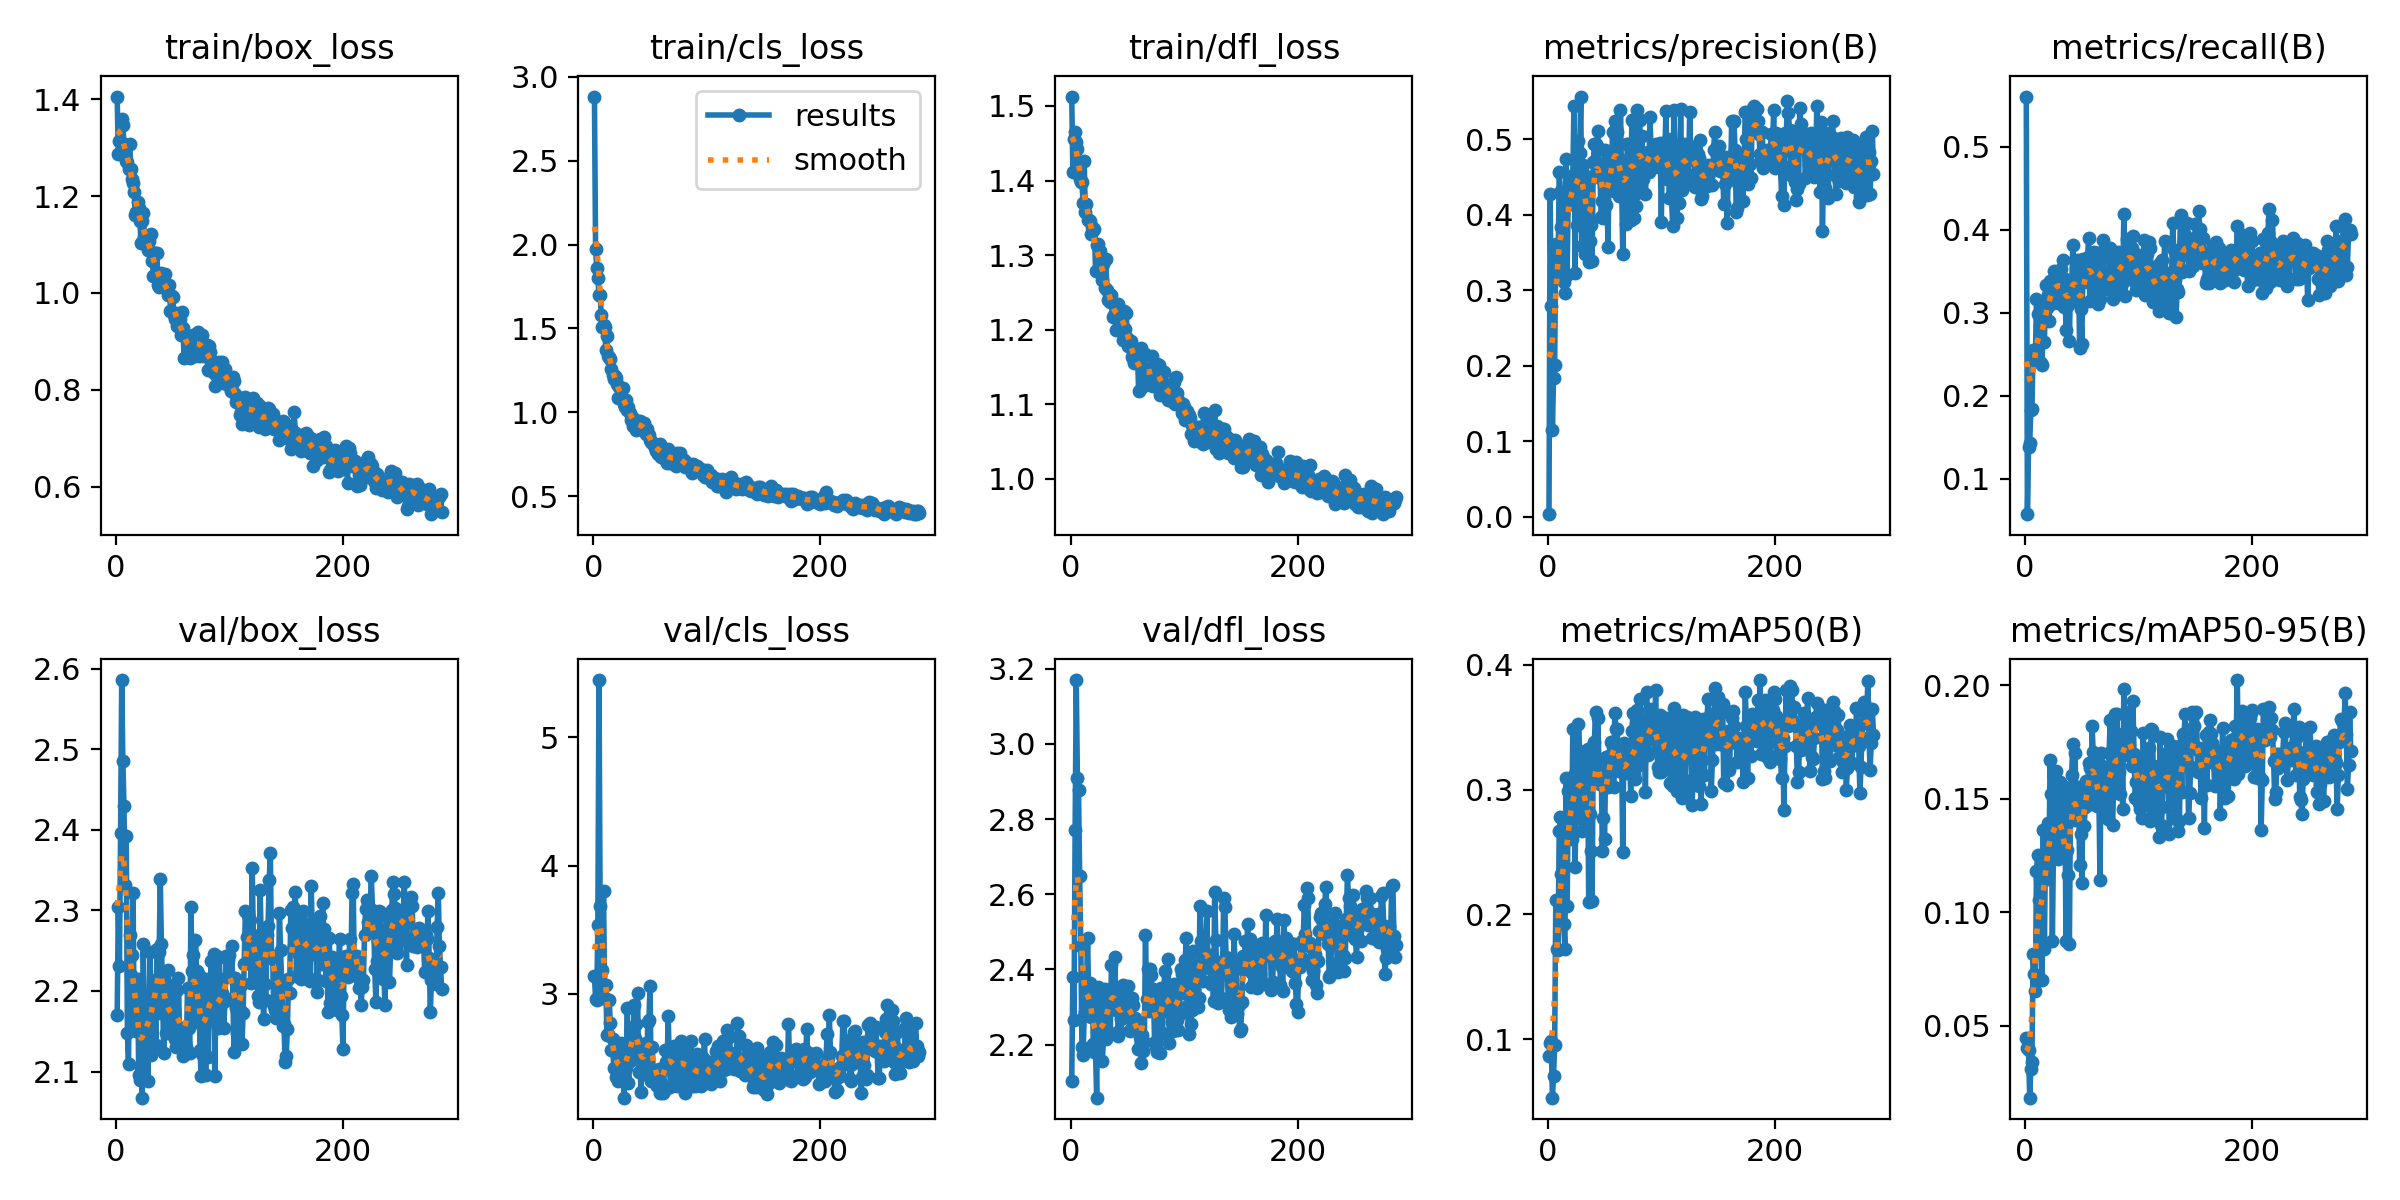

The file beside this chart, header and first rows:
epoch, time, train/box_loss, train/cls_loss, train/dfl_loss, metrics/precision(B), metrics/recall(B), metrics/mAP50(B), metrics/mAP50-95(B), val/box_loss, val/cls_loss, val/dfl_loss, lr/pg0, lr/pg1, lr/pg2
1, 12.94, 1.406, 2.883, 1.513, 0.00356, 0.5602, 0.08648, 0.04438, 2.17, 3.135, 2.102, 0.0003334, 0.0003334, 0.0003334
2, 22.5, 1.286, 1.974, 1.411, 0.4272, 0.05729, 0.09684, 0.04006, 2.304, 2.96, 2.38, 0.0006828, 0.0006828, 0.0006828
3, 32.45, 1.313, 1.861, 1.456, 0.2794, 0.1387, 0.09847, 0.03927, 2.231, 2.948, 2.266, 0.001031, 0.001031, 0.001031
4, 42.78, 1.311, 1.802, 1.465, 0.1152, 0.1424, 0.05301, 0.01828, 2.395, 3.538, 2.77, 0.00138, 0.00138, 0.00138
5, 52.47, 1.358, 1.697, 1.452, 0.1835, 0.1822, 0.07005, 0.03079, 2.586, 5.448, 3.17, 0.00166, 0.00166, 0.00166
6, 61.5, 1.347, 1.698, 1.442, 0.2009, 0.184, 0.09552, 0.03406, 2.486, 3.682, 2.909, 0.001659, 0.001659, 0.001659
7, 73.42, 1.308, 1.58, 1.411, 0.361, 0.2549, 0.2113, 0.08173, 2.429, 2.965, 2.876, 0.001657, 0.001657, 0.001657
8, 83.57, 1.285, 1.506, 1.403, 0.3318, 0.2488, 0.1721, 0.07275, 2.331, 3.181, 2.648, 0.001655, 0.001655, 0.001655
9, 92.24, 1.273, 1.518, 1.399, 0.3244, 0.2414, 0.1712, 0.0652, 2.392, 3.802, 2.462, 0.001654, 0.001654, 0.001654
10, 102.9, 1.271, 1.507, 1.398, 0.4564, 0.3168, 0.2667, 0.1182, 2.148, 2.966, 2.193, 0.001652, 0.001652, 0.001652
11, 113.5, 1.255, 1.368, 1.37, 0.43, 0.2981, 0.2779, 0.1251, 2.109, 3.069, 2.172, 0.001651, 0.001651, 0.001651
12, 122.6, 1.309, 1.454, 1.427, 0.3831, 0.2613, 0.2322, 0.1053, 2.27, 2.677, 2.276, 0.001649, 0.001649, 0.001649
13, 132.5, 1.256, 1.333, 1.358, 0.4006, 0.2856, 0.2653, 0.1148, 2.219, 2.687, 2.289, 0.001647, 0.001647, 0.001647
14, 142.9, 1.235, 1.327, 1.369, 0.3105, 0.2392, 0.1919, 0.08567, 2.244, 2.948, 2.359, 0.001646, 0.001646, 0.001646
15, 152.4, 1.228, 1.316, 1.347, 0.2956, 0.2374, 0.1719, 0.07026, 2.322, 2.77, 2.483, 0.001644, 0.001644, 0.001644
16, 161.7, 1.208, 1.257, 1.347, 0.4731, 0.3067, 0.3093, 0.136, 2.151, 2.561, 2.316, 0.001642, 0.001642, 0.001642
17, 171.7, 1.161, 1.223, 1.346, 0.3199, 0.2643, 0.2063, 0.08371, 2.208, 2.645, 2.363, 0.001641, 0.001641, 0.001641
18, 182.1, 1.166, 1.197, 1.328, 0.4345, 0.3328, 0.2989, 0.1349, 2.15, 2.415, 2.275, 0.001639, 0.001639, 0.001639
19, 191.2, 1.188, 1.214, 1.338, 0.4419, 0.3057, 0.2678, 0.1147, 2.214, 2.554, 2.354, 0.001637, 0.001637, 0.001637
20, 201.7, 1.175, 1.202, 1.333, 0.4236, 0.3209, 0.306, 0.1395, 2.096, 2.351, 2.203, 0.001636, 0.001636, 0.001636
21, 212, 1.15, 1.167, 1.335, 0.4146, 0.2897, 0.2606, 0.1228, 2.089, 2.51, 2.18, 0.001634, 0.001634, 0.001634
22, 220.7, 1.104, 1.084, 1.279, 0.4528, 0.3386, 0.3486, 0.1669, 2.104, 2.316, 2.179, 0.001632, 0.001632, 0.001632
23, 230.9, 1.149, 1.149, 1.314, 0.5435, 0.31, 0.3119, 0.152, 2.068, 2.335, 2.059, 0.001631, 0.001631, 0.001631
24, 241.6, 1.164, 1.091, 1.315, 0.3221, 0.3227, 0.238, 0.0872, 2.258, 2.612, 2.352, 0.001629, 0.001629, 0.001629
25, 251.1, 1.115, 1.078, 1.284, 0.4413, 0.3506, 0.301, 0.1303, 2.157, 2.537, 2.351, 0.001627, 0.001627, 0.001627
26, 260.6, 1.116, 1.147, 1.306, 0.386, 0.3232, 0.2769, 0.1325, 2.169, 2.473, 2.27, 0.001626, 0.001626, 0.001626
27, 270.7, 1.113, 1.046, 1.279, 0.498, 0.3367, 0.3523, 0.1623, 2.146, 2.187, 2.218, 0.001624, 0.001624, 0.001624
28, 280.8, 1.09, 1.034, 1.267, 0.4813, 0.3477, 0.3311, 0.1572, 2.088, 2.331, 2.157, 0.001622, 0.001622, 0.001622
29, 289.8, 1.107, 1.074, 1.288, 0.5562, 0.312, 0.2951, 0.1235, 2.16, 2.422, 2.214, 0.001621, 0.001621, 0.001621
30, 300.1, 1.087, 1.014, 1.255, 0.3584, 0.3148, 0.267, 0.1265, 2.248, 2.885, 2.347, 0.001619, 0.001619, 0.001619
31, 310.3, 1.122, 1.033, 1.294, 0.4657, 0.3397, 0.3188, 0.1572, 2.12, 2.298, 2.214, 0.001617, 0.001617, 0.001617
32, 319.2, 1.066, 0.9966, 1.253, 0.4454, 0.3527, 0.3231, 0.1514, 2.192, 2.47, 2.294, 0.001616, 0.001616, 0.001616
33, 329.5, 1.034, 0.9541, 1.24, 0.3482, 0.363, 0.2767, 0.1262, 2.179, 2.711, 2.309, 0.001614, 0.001614, 0.001614
34, 339.9, 1.083, 0.9718, 1.248, 0.4512, 0.307, 0.2843, 0.1324, 2.214, 2.636, 2.326, 0.001613, 0.001613, 0.001613
35, 348.7, 1.037, 0.9204, 1.237, 0.4416, 0.3405, 0.3328, 0.155, 2.132, 2.492, 2.231, 0.001611, 0.001611, 0.001611
36, 358.7, 1.083, 0.9623, 1.246, 0.3368, 0.2786, 0.2101, 0.08716, 2.252, 2.908, 2.411, 0.001609, 0.001609, 0.001609
37, 370.7, 1.016, 0.9344, 1.217, 0.3654, 0.3371, 0.2801, 0.1274, 2.173, 2.649, 2.341, 0.001608, 0.001608, 0.001608
38, 379.2, 1.012, 0.8938, 1.22, 0.3864, 0.3096, 0.2511, 0.1164, 2.248, 2.759, 2.313, 0.001606, 0.001606, 0.001606
39, 389.6, 1.025, 0.932, 1.232, 0.3392, 0.2656, 0.2104, 0.08609, 2.338, 3.001, 2.433, 0.001604, 0.001604, 0.001604
40, 400.1, 1.042, 0.8985, 1.2, 0.4692, 0.3397, 0.3345, 0.1497, 2.258, 2.387, 2.292, 0.001603, 0.001603, 0.001603
41, 409, 1.015, 0.9466, 1.223, 0.4936, 0.3308, 0.3382, 0.1606, 2.199, 2.553, 2.313, 0.001601, 0.001601, 0.001601
42, 419.2, 1.014, 0.9328, 1.235, 0.4931, 0.3812, 0.3623, 0.1741, 2.124, 2.229, 2.222, 0.001599, 0.001599, 0.001599
43, 429.5, 1.039, 0.9285, 1.224, 0.4903, 0.3262, 0.3095, 0.1404, 2.183, 2.507, 2.236, 0.001598, 0.001598, 0.001598
44, 439.3, 1.011, 0.9087, 1.216, 0.5106, 0.363, 0.3573, 0.17, 2.148, 2.426, 2.269, 0.001596, 0.001596, 0.001596
45, 448.3, 1.012, 0.9348, 1.224, 0.4673, 0.3361, 0.3222, 0.1436, 2.206, 2.375, 2.314, 0.001594, 0.001594, 0.001594
46, 458.6, 0.9968, 0.8692, 1.186, 0.4485, 0.3155, 0.3045, 0.1425, 2.226, 2.615, 2.358, 0.001593, 0.001593, 0.001593
47, 468.7, 1.016, 0.8972, 1.226, 0.3968, 0.363, 0.324, 0.1552, 2.148, 2.369, 2.272, 0.001591, 0.001591, 0.001591
48, 477.4, 0.9617, 0.8684, 1.201, 0.4173, 0.2573, 0.2508, 0.1209, 2.168, 2.776, 2.293, 0.001589, 0.001589, 0.001589
49, 487.9, 0.9937, 0.8649, 1.222, 0.3957, 0.304, 0.2775, 0.1344, 2.148, 2.797, 2.297, 0.001588, 0.001588, 0.001588
50, 498, 0.9912, 0.834, 1.189, 0.4859, 0.2625, 0.2605, 0.1129, 2.176, 3.058, 2.325, 0.001586, 0.001586, 0.001586
51, 506.4, 0.9544, 0.8241, 1.178, 0.4127, 0.364, 0.3261, 0.1535, 2.208, 2.318, 2.355, 0.001584, 0.001584, 0.001584
52, 516.3, 0.946, 0.8172, 1.18, 0.4352, 0.3372, 0.3063, 0.1379, 2.141, 2.584, 2.236, 0.001583, 0.001583, 0.001583
53, 526.4, 0.9596, 0.8183, 1.186, 0.3578, 0.3477, 0.3021, 0.1462, 2.131, 2.338, 2.242, 0.001581, 0.001581, 0.001581
54, 535.3, 0.932, 0.7863, 1.164, 0.4671, 0.3639, 0.3267, 0.1577, 2.201, 2.358, 2.323, 0.00158, 0.00158, 0.00158
55, 545, 0.9357, 0.7657, 1.171, 0.4737, 0.3673, 0.3209, 0.1535, 2.216, 2.392, 2.305, 0.001578, 0.001578, 0.001578
56, 555.3, 0.9455, 0.7773, 1.156, 0.4417, 0.3894, 0.3378, 0.1657, 2.147, 2.278, 2.262, 0.001576, 0.001576, 0.001576
57, 564.5, 0.9121, 0.7519, 1.162, 0.5098, 0.3141, 0.3342, 0.1633, 2.149, 2.386, 2.27, 0.001575, 0.001575, 0.001575
58, 574.1, 0.9614, 0.7944, 1.171, 0.4313, 0.3405, 0.3021, 0.1474, 2.147, 2.408, 2.243, 0.001573, 0.001573, 0.001573
59, 584.1, 0.9283, 0.8083, 1.162, 0.524, 0.3592, 0.3616, 0.1821, 2.12, 2.222, 2.187, 0.001571, 0.001571, 0.001571
60, 594.3, 0.8661, 0.7312, 1.118, 0.5141, 0.3356, 0.3487, 0.1703, 2.15, 2.299, 2.245, 0.00157, 0.00157, 0.00157
... 227 more rows
